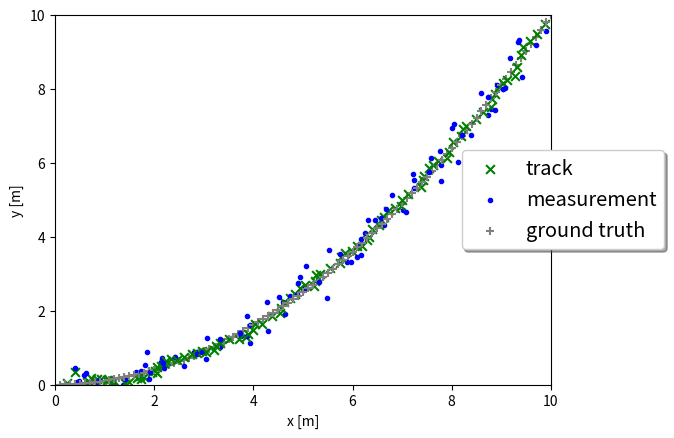

Generate this figure with matplotlib:
import numpy as np
import matplotlib
# matplotlib.use('wxagg') # change backend so that figure maximizing works on Mac as well
import matplotlib.pyplot as plt


class Filter:
    '''Kalman filter class'''

    def __init__(self):
        self.dim_state = 4  # process model dimension
        self.dt = 0.1  # time increment
        self.q = 0.1  # process noise variable for Kalman filter Q

    def F(self):
        # system matrix

        ############
        # TODO: implement and return F
        ############
        dt = self.dt
        F = np.matrix([[1, 0, dt, 0],
                       [0, 1, 0, dt],
                       [0, 0, 1, 0],
                       [0, 0, 0, 1]])
        return F

    def Q(self):
        # process noise covariance Q

        ############
        # TODO: implement and return Q
        ############
        q = self.q
        dt  = self.dt
        q1 = ((dt ** 3)/3) * q
        q2 = ((dt ** 2)/2) * q
        q3 = dt * q

        Q = np.matrix([[q1, 0, q2, 0],
                       [0, q1, 0, q2],
                       [q2, 0, q3, 0],
                       [0, q2, 0, q3]])
        return Q


    def H(self):
        # measurement matrix H

        ############
        # TODO: implement and return H
        ############
        H = np.matrix([[1, 0, 0, 0],
                      [0, 1, 0, 0]])

        return H

    def predict(self, x, P):
        # predict state and estimation error covariance to next timestep
        F = self.F()
        x = F * x  # state prediction
        P = F * P * F.transpose() + self.Q()  # covariance prediction
        return x, P

    def update(self, x, P, z, R):
        # update state and covariance with associated measurement
        H = self.H()  # measurement matrix
        gamma = z - H * x  # residual
        S = H * P * H.transpose() + R  # covariance of residual
        K = P * H.transpose() * np.linalg.inv(S)  # Kalman gain
        x = x + K * gamma  # state update
        I = np.identity(self.dim_state)
        P = (I - K * H) * P  # covariance update
        return x, P


def run_filter():
    ''' loop over data and call predict and update'''
    np.random.seed(0)  # make random values predictable

    # init filter
    KF = Filter()

    # init figure
    fig, ax = plt.subplots()

    # init track state and covariance
    x = np.matrix([[0],
                   [0],
                   [0],
                   [0]])
    P = np.matrix([[0.1 ** 2, 0, 0, 0],
                   [0, 0.1 ** 2, 0, 0],
                   [0, 0, 2 ** 2, 0],
                   [0, 0, 0, 2 ** 2]])

    # loop over measurements and call predict and update
    for i in range(1, 101):

        # prediction
        x, P = KF.predict(x, P)  # predict to next timestep

        # ground truth generation
        gt = np.matrix([[i * KF.dt],
                        [0.1 * (i * KF.dt) ** 2]])

        # measurement generation
        sigma_z = 0.2  # measurement noise
        z = np.matrix([[float(gt[0]) + np.random.normal(0, sigma_z)],
                       [float(gt[1]) + np.random.normal(0, sigma_z)]])  # generate noisy measurement
        R = np.matrix([[sigma_z ** 2, 0],  # measurement noise covariance matrix
                       [0, sigma_z ** 2]])

        # update
        x, P = KF.update(x, P, z, R)  # update with measurement

        # visualization
        ax.scatter(float(x[0]), float(x[1]), color='green', s=40, marker='x', label='track')
        ax.scatter(float(z[0]), float(z[1]), color='blue', marker='.', label='measurement')
        ax.scatter(float(gt[0]), float(gt[1]), color='gray', s=40, marker='+', label='ground truth')
        ax.set_xlabel('x [m]')
        ax.set_ylabel('y [m]')
        ax.set_xlim(0, 10)
        ax.set_ylim(0, 10)

        # maximize window
        mng = plt.get_current_fig_manager()
        # mng.frame.Maximize(True)

        # remove repeated labels
        handles, labels = ax.get_legend_handles_labels()
        handle_list, label_list = [], []
        for handle, label in zip(handles, labels):
            if label not in label_list:
                handle_list.append(handle)
                label_list.append(label)
        ax.legend(handle_list, label_list, loc='center left', shadow=True, fontsize='x-large',
                  bbox_to_anchor=(0.8, 0.5))

        plt.pause(0.01)
    plt.show()


####################
# call main loop
run_filter()
